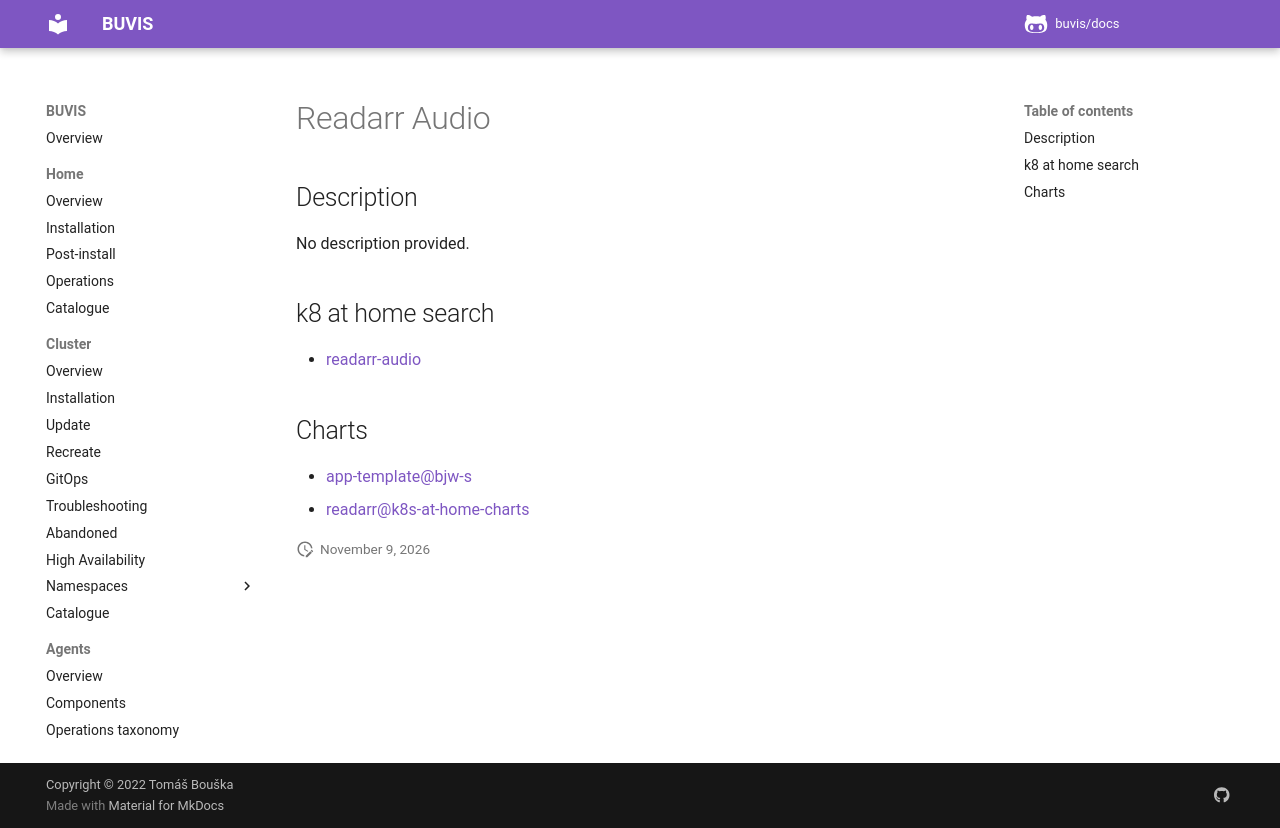

repository: buvis/docs · page: cluster/catalogue/readarr-audio/index.html · generator: mkdocs

# Readarr Audio

## Description

No description provided.

## k8 at home search

- [readarr-audio](https://nanne.dev/k8s-at-home-search/#/readarr-audio)

## Charts

- [app-template@bjw-s](https://bjw-s.github.io/helm-charts/)
- [readarr@k8s-at-home-charts](https://k8s-at-home.com/charts/)
